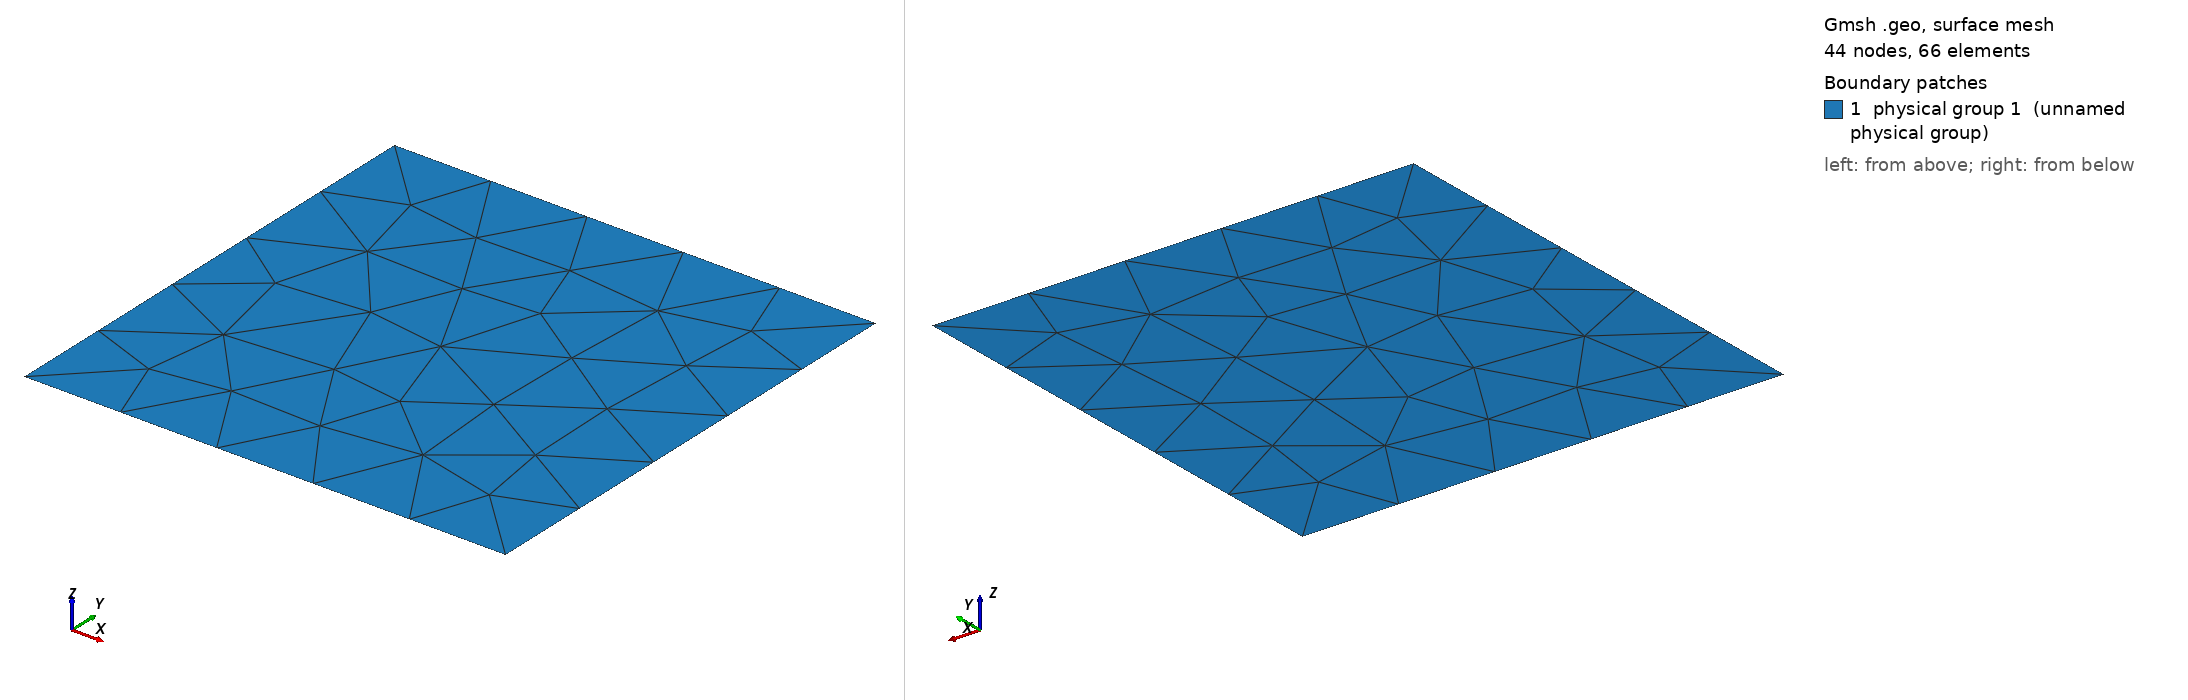

Gmsh geometry script, surface-meshed: 44 nodes, 66 surface elements. Boundary patches (legend numbers): 1 physical group 1 (unnamed physical group). Left view from above one corner, right view from below the opposite corner. Legend entries are the model's physical surfaces. The drawing asked Gmsh for element sizes between 1% and 20% of the model's largest extent; the script's own settings can give other sizes.

=== square.geo (drawn) ===
Point (1) = {-1, -1, 0, 0.9};
Point (2) = {-1, 1, 0, 0.9};
Line (1) = {1, 2};

V[]=Extrude {2,0,0} {
  Line{1};
};

Physical Surface(1) = V[1];

Physical Line(1) = {1, V[0], V[2], V[3]};
